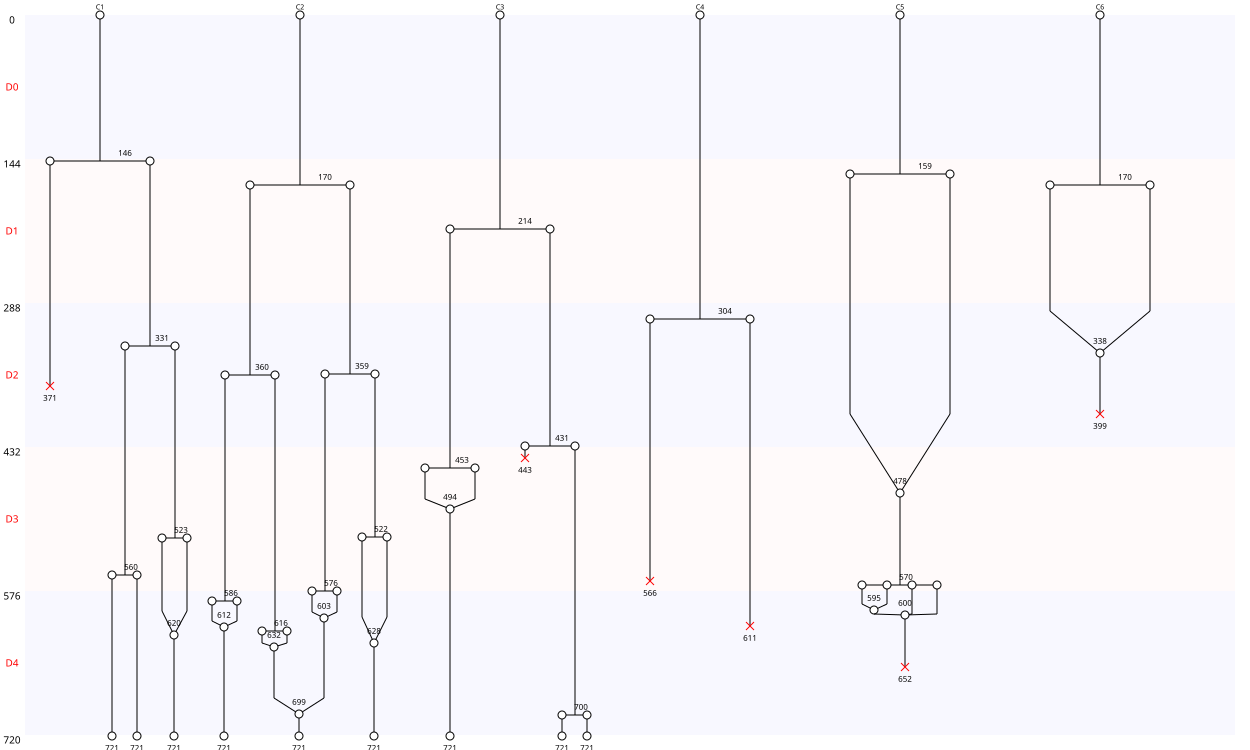

The table this chart was drawn from, first rows:
Nombre de cellules à J0, 6
Nombre de cellules à J5, 9
Nombre de mitoses totale, 19
Nombre de cycles mitotiques, 3.167
Nombre de mitoses normales, 10
Nombre de mitoses anormales, 9
Nombre de mitoses non dichotomiques, 1
Nombre de refusions après mitose, 11
Nombre total de morts, 6
Nombre de mort sans mitose, 0
Nombre de mort après mitose, 6
Nombre de sorties, 0
Longueur moyenne entre deux cycles, 229
Longueur moyenne entre T0 et première di…, 193
Nom des cellules, C1, C2, C3, C4, C5, C6
Nombre de divisions, 4, 7, 4, 1, 2, 1
Nombre de divisions, 0, 1, 2, 3, 4, 5, 6, 7
Nombre de cellules concernées, 0, 2, 1, 0, 2, 0, 0, 1
